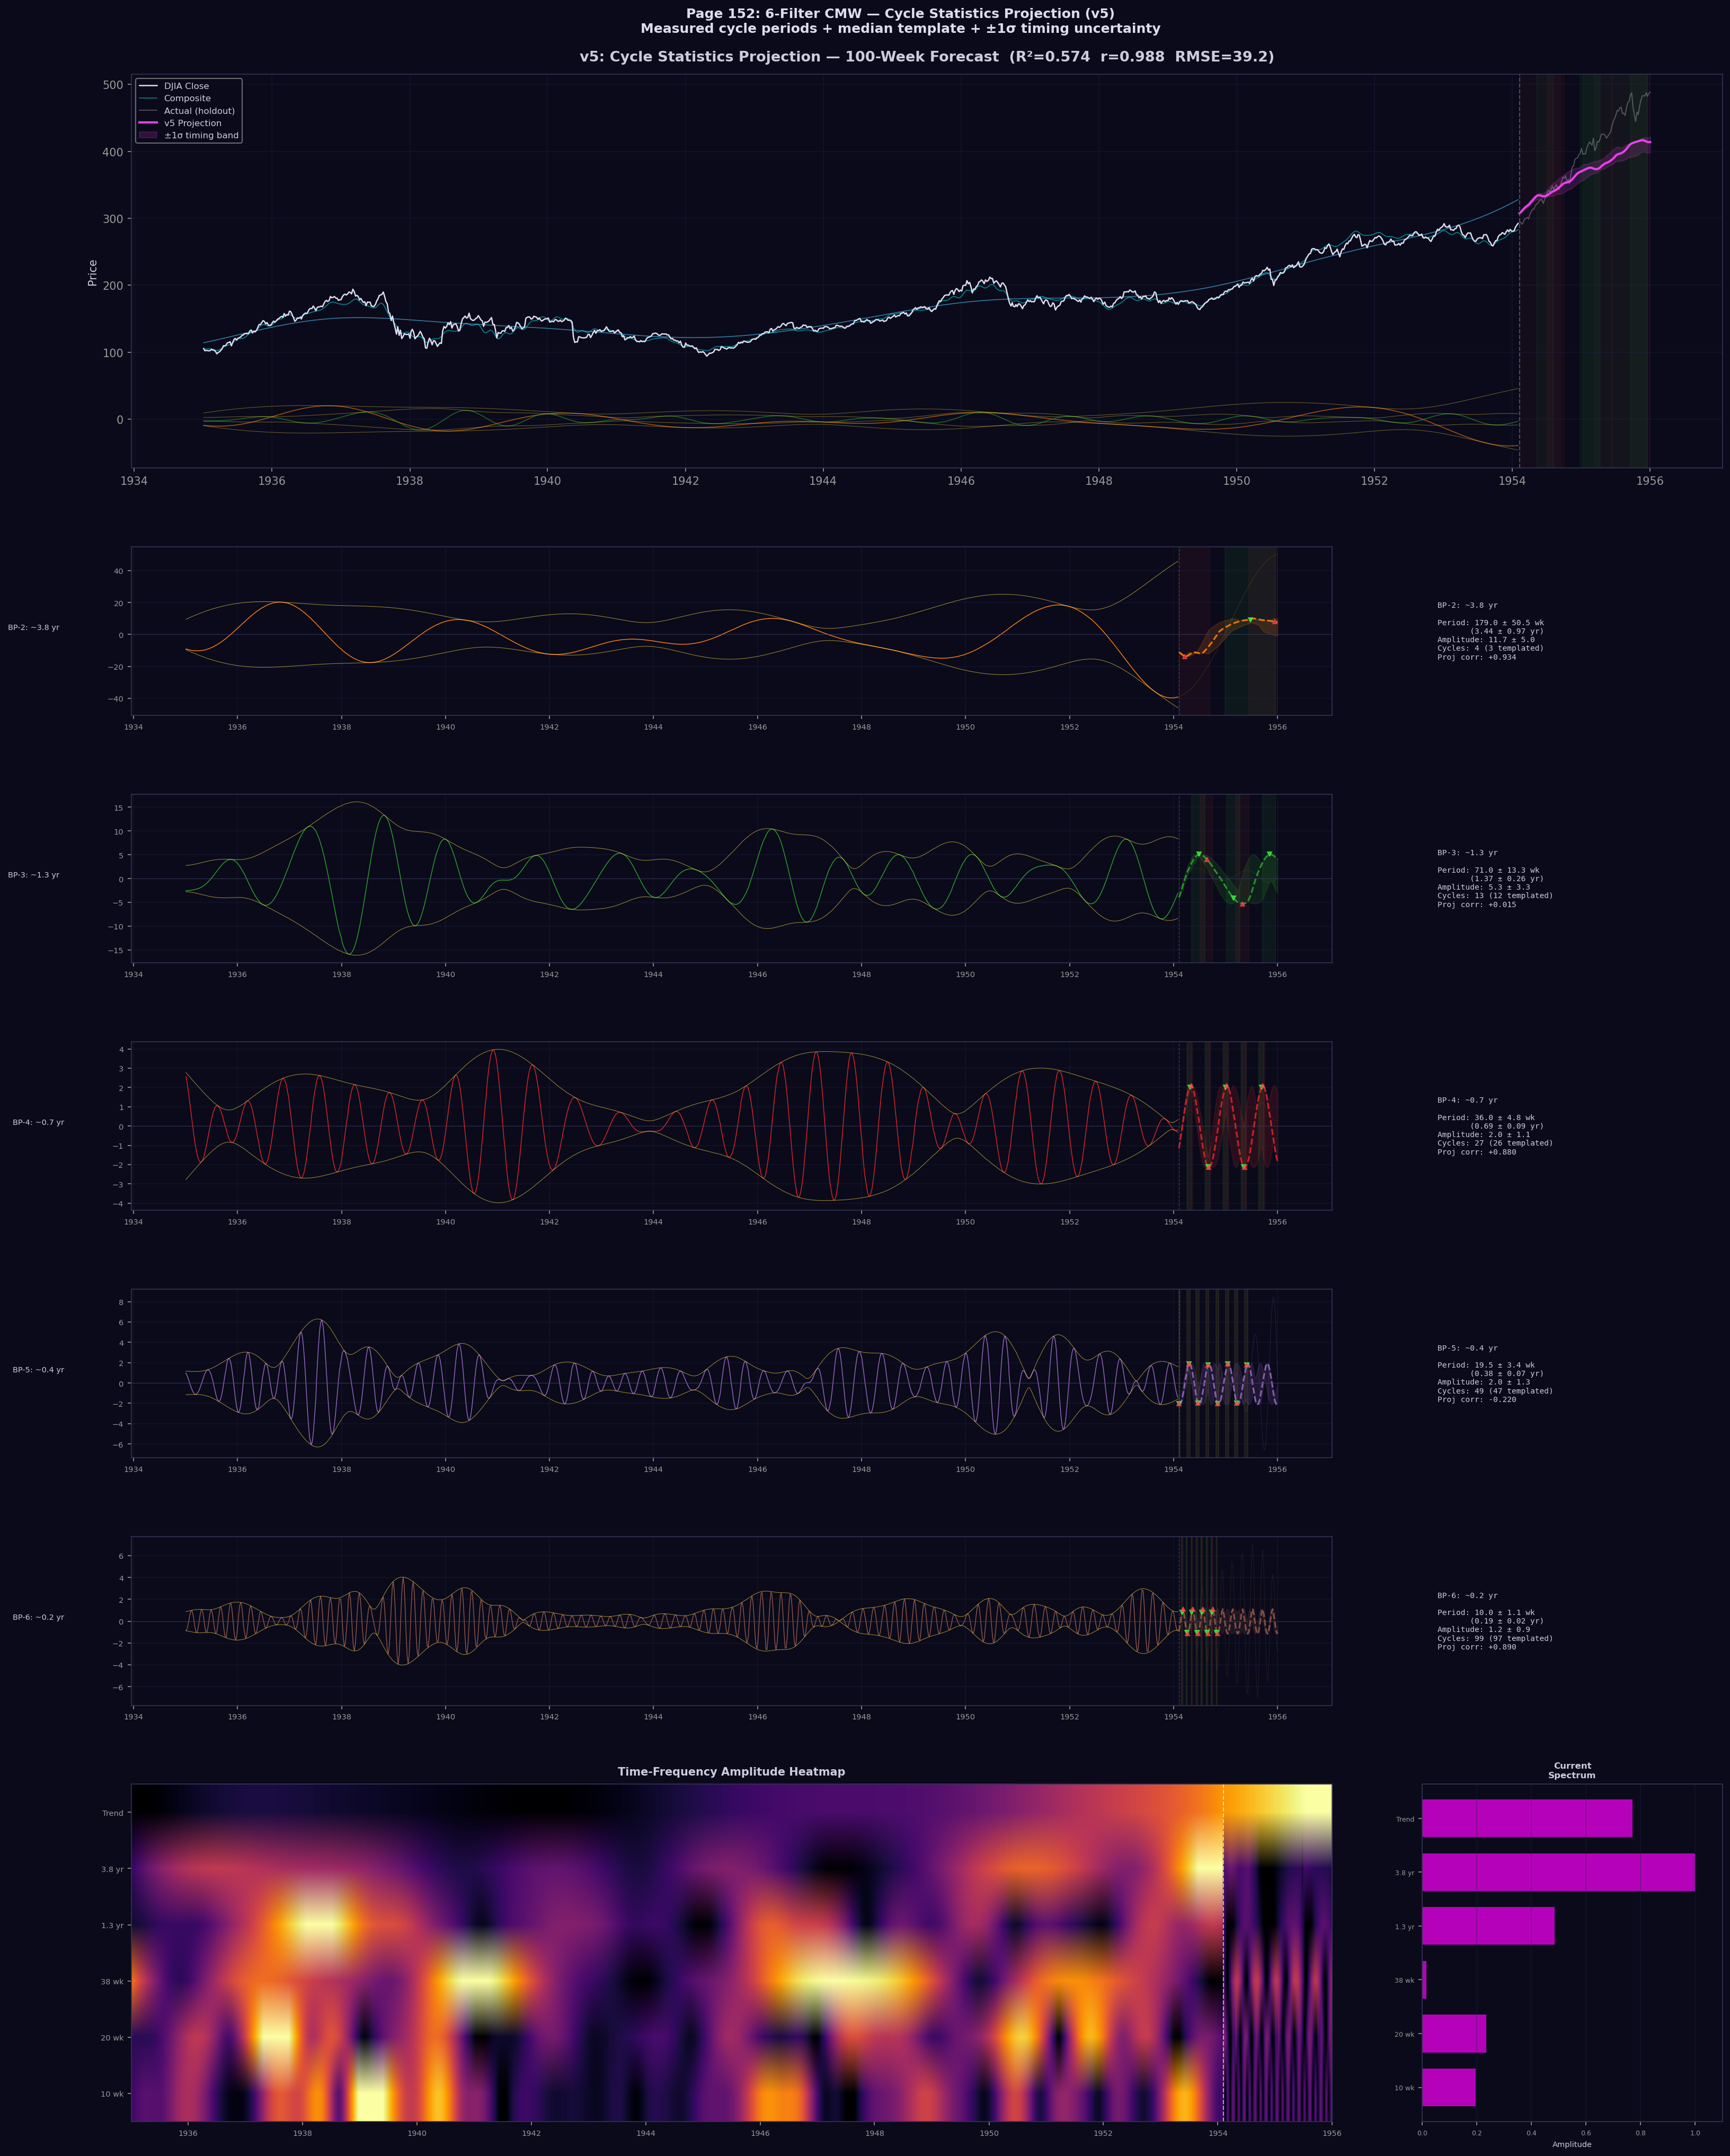

This figure's Python source:
# -*- coding: utf-8 -*-
"""
Page 152: 6-Filter CMW Projection v5 -- Cycle Statistics Method
================================================================

Instead of mathematical models (sine waves, EKF, MPM), this approach measures
ACTUAL cycle statistics from the bandpass filter outputs:
  - Peak detection → cycle period distribution (peak-to-peak)
  - Envelope amplitude distribution per half-cycle
  - Median cycle template extraction via phase-normalized resampling
  - Forward projection by tiling median template with ±1σ timing uncertainty

Layout inspired by TradingHurst charts:
  Row 0: Price + composite + overlaid cycles with yellow envelopes + projection band
  Rows 1-5: Individual BP filter oscillators + projections + stats panels
  Row 6: Heatmap (amplitude per filter band over time) + spectral cross-section

Compared against v1 (static sinusoid) baseline for projection accuracy.
"""

import numpy as np
import pandas as pd
import matplotlib.pyplot as plt
import matplotlib.dates as mdates
import matplotlib.gridspec as gridspec
from matplotlib.colors import Normalize
from scipy.signal import find_peaks
from scipy.interpolate import interp1d

import sys, os
sys.path.insert(0, os.path.abspath(os.path.join(os.path.dirname(__file__), '../..')))

from src.data.loaders import getStooq
from src.time_frequency.cmw import apply_cmw


# ============================================================================
# Configuration
# ============================================================================

FS = 52
TWOPI = 2 * np.pi

DISPLAY_START = '1935-01-01'
DISPLAY_END = '1954-02-01'
PROJECTION_WEEKS = 100

# Cycle statistics parameters
MIN_CYCLES_FOR_STATS = 3
N_SIGMA = 1.0
TEMPLATE_POINTS = 100  # phase grid resolution for median template

# Heatmap
HEATMAP_CMAP = 'inferno'

FILTER_SPECS = [
    {'type': 'lp', 'f_pass': 0.85, 'f_stop': 1.25,
     'label': 'LP-1: Trend (>5 yr)', 'color': '#4fc3f7'},
    {'type': 'bp', 'f1': 0.85, 'f2': 1.25, 'f3': 2.05, 'f4': 2.45,
     'label': 'BP-2: ~3.8 yr', 'color': '#ff7f0e'},
    {'type': 'bp', 'f1': 3.20, 'f2': 3.55, 'f3': 6.35, 'f4': 6.70,
     'label': 'BP-3: ~1.3 yr', 'color': '#2ca02c'},
    {'type': 'bp', 'f1': 7.25, 'f2': 7.55, 'f3': 9.55, 'f4': 9.85,
     'label': 'BP-4: ~0.7 yr', 'color': '#d62728'},
    {'type': 'bp', 'f1': 13.65, 'f2': 13.95, 'f3': 19.35, 'f4': 19.65,
     'label': 'BP-5: ~0.4 yr', 'color': '#9467bd'},
    {'type': 'bp', 'f1': 28.45, 'f2': 28.75, 'f3': 35.95, 'f4': 36.25,
     'label': 'BP-6: ~0.2 yr', 'color': '#8c564b'},
]


def spec_to_cmw(spec):
    if spec['type'] == 'lp':
        return 0.0, spec['f_pass'] + spec['f_stop']
    f0 = (spec['f2'] + spec['f3']) / 2.0
    lower = (spec['f1'] + spec['f2']) / 2.0
    upper = (spec['f3'] + spec['f4']) / 2.0
    return f0, upper - lower


# ============================================================================
# Cycle Statistics
# ============================================================================

def measure_cycle_statistics(sig_real, envelope, phase, fs, disp_s, disp_e):
    """
    Measure cycle statistics from a BP filter output within the display window.

    Uses peak-to-peak intervals for period measurement and envelope peaks
    for amplitude. Builds a median cycle template by phase-normalizing each
    complete cycle and taking the pointwise median.

    Returns None if insufficient cycles are detected.
    """
    sig_w = sig_real[disp_s:disp_e]
    env_w = envelope[disp_s:disp_e]
    phase_w = phase[disp_s:disp_e]
    N = len(sig_w)

    # Detect peaks and troughs
    peaks, _ = find_peaks(sig_w)
    troughs, _ = find_peaks(-sig_w)

    if len(peaks) < MIN_CYCLES_FOR_STATS + 1:
        return None

    # Full cycle periods (peak-to-peak)
    peak_periods = np.diff(peaks).astype(float)

    # Half-cycle amplitudes: envelope value at each peak
    peak_amps = env_w[peaks]

    # Also measure trough-to-trough for comparison
    if len(troughs) >= 2:
        trough_periods = np.diff(troughs).astype(float)
        all_periods = np.concatenate([peak_periods, trough_periods])
    else:
        all_periods = peak_periods

    period_median = np.median(all_periods)
    period_std = np.std(all_periods)
    amp_median = np.median(peak_amps)
    amp_std = np.std(peak_amps)

    # Build median cycle template: extract each peak-to-peak cycle,
    # resample to common phase grid, take median
    phase_grid = np.linspace(0, TWOPI, TEMPLATE_POINTS, endpoint=False)
    templates = []

    for i in range(len(peaks) - 1):
        s, e = peaks[i], peaks[i + 1]
        if e - s < 4:
            continue
        cycle_sig = sig_w[s:e]
        cycle_phase = phase_w[s:e]

        # Normalize phase to [0, 2π)
        ph0 = cycle_phase[0]
        cycle_phase_norm = cycle_phase - ph0
        # Should span approximately 2π; handle wrapping
        span = cycle_phase_norm[-1]
        if span < np.pi or span > 3 * np.pi:
            continue  # irregular cycle, skip
        # Scale to exactly [0, 2π)
        cycle_phase_norm = cycle_phase_norm / span * TWOPI

        try:
            interp_fn = interp1d(cycle_phase_norm, cycle_sig,
                                 kind='linear', bounds_error=False,
                                 fill_value=(cycle_sig[0], cycle_sig[-1]))
            templates.append(interp_fn(phase_grid))
        except Exception:
            continue

    if len(templates) < MIN_CYCLES_FOR_STATS:
        # Fallback: pure cosine at median amplitude
        median_template = amp_median * np.cos(phase_grid)
    else:
        median_template = np.median(np.array(templates), axis=0)

    # Current phase at display end
    current_phase = phase[disp_e - 1]

    # Envelope template (for heatmap projection)
    env_template = np.abs(median_template)

    return {
        'period_median': period_median,
        'period_std': period_std,
        'amplitude_median': amp_median,
        'amplitude_std': amp_std,
        'n_cycles': len(peaks) - 1,
        'n_templates': len(templates),
        'median_template': median_template,
        'env_template': env_template,
        'phase_grid': phase_grid,
        'current_phase': current_phase,
        'peak_indices': peaks + disp_s,  # absolute indices
        'trough_indices': troughs + disp_s,
        'peak_periods': peak_periods,
        'peak_amps': peak_amps,
    }


def project_with_uncertainty(stats, n_proj, n_sigma=1.0):
    """
    Project forward using the median cycle template with ±1σ timing bands.

    The center projection tiles the template at the median phase rate.
    Upper/lower bands use faster/slower phase rates (±1σ of period std).
    """
    template = stats['median_template']
    phase_grid = stats['phase_grid']
    current_phase = stats['current_phase']
    period_med = stats['period_median']
    period_std = stats['period_std']

    dphi = TWOPI / period_med  # radians per sample at median period

    t = np.arange(1, n_proj + 1)
    phase_center = current_phase + dphi * t

    # Template interpolator (periodic via modular phase)
    interp_fn = interp1d(phase_grid, template, kind='linear',
                         bounds_error=False,
                         fill_value=(template[0], template[-1]))

    center = interp_fn(np.mod(phase_center, TWOPI))

    # Timing uncertainty: vary period by ±σ
    period_fast = max(period_med - n_sigma * period_std, period_med * 0.5)
    period_slow = min(period_med + n_sigma * period_std, period_med * 2.0)

    phase_fast = current_phase + (TWOPI / period_fast) * t
    phase_slow = current_phase + (TWOPI / period_slow) * t

    upper = interp_fn(np.mod(phase_fast, TWOPI))
    lower = interp_fn(np.mod(phase_slow, TWOPI))

    # Envelope of the band: at each t, take min/max of the three traces
    band_upper = np.maximum(center, np.maximum(upper, lower))
    band_lower = np.minimum(center, np.minimum(upper, lower))

    # Predicted peak/trough sample indices (relative to projection start)
    # Peaks occur where template phase ≈ phase_of_template_max
    tmpl_peak_phase = phase_grid[np.argmax(template)]
    tmpl_trough_phase = phase_grid[np.argmin(template)]

    def find_phase_crossings(phase_series, target_phase):
        """Find sample indices where phase crosses target (mod 2π)."""
        wrapped = np.mod(phase_series - target_phase + np.pi, TWOPI) - np.pi
        crossings = []
        for j in range(len(wrapped) - 1):
            if wrapped[j] <= 0 < wrapped[j + 1] or wrapped[j] >= 0 > wrapped[j + 1]:
                crossings.append(j)
        return np.array(crossings)

    peak_times = find_phase_crossings(phase_center, tmpl_peak_phase)
    trough_times = find_phase_crossings(phase_center, tmpl_trough_phase)

    # Timing uncertainty for peaks/troughs (±σ in weeks)
    timing_sigma_weeks = period_std / TWOPI * np.pi  # half-cycle uncertainty

    return {
        'center': center,
        'upper': band_upper,
        'lower': band_lower,
        'phase_center': phase_center,
        'peak_times': peak_times,
        'trough_times': trough_times,
        'timing_sigma': timing_sigma_weeks,
    }


def project_lowpass(signal, disp_s, disp_e, n_proj):
    """LP filter: linear extrapolation from last 52 weeks."""
    lookback = min(52, disp_e - disp_s)
    segment = np.real(signal[disp_e - lookback:disp_e])
    t_seg = np.arange(lookback, dtype=float)
    coeffs = np.polyfit(t_seg, segment, 1)
    t_fwd = np.arange(lookback, lookback + n_proj, dtype=float)
    proj = np.polyval(coeffs, t_fwd)
    return {
        'center': proj,
        'upper': None,
        'lower': None,
        'slope_per_yr': coeffs[0] * FS,
    }


# ============================================================================
# Heatmap Matrix
# ============================================================================

def build_heatmap_matrix(filter_outputs, projections, cycle_stats_list,
                         disp_s, disp_e, n_proj):
    """
    Build time-frequency amplitude heatmap.

    Each row = one filter's envelope amplitude (normalized 0-1).
    Rows ordered by period (longest at top).
    Historical part uses actual envelope; projection tiles the median envelope.
    """
    n_filters = len(filter_outputs)
    n_disp = disp_e - disp_s
    n_total = n_disp + n_proj

    matrix = np.zeros((n_filters, n_total))
    freq_labels = []
    f0_values = []

    for i, (out, proj, stats) in enumerate(
            zip(filter_outputs, projections, cycle_stats_list)):
        spec = out['spec']
        f0 = out['f0']
        f0_values.append(f0)

        # Historical envelope
        if out['envelope'] is not None:
            env_hist = out['envelope'][disp_s:disp_e]
        else:
            sig = out['signal']
            env_hist = np.abs(sig[disp_s:disp_e])
        matrix[i, :n_disp] = np.abs(env_hist)

        # Projection envelope
        if stats is not None and stats['env_template'] is not None:
            env_tmpl = stats['env_template']
            # Tile from current phase position
            dphi = TWOPI / stats['period_median']
            current_phase = stats['current_phase']
            t_proj = np.arange(1, n_proj + 1)
            phase_proj = current_phase + dphi * t_proj
            phase_wrapped = np.mod(phase_proj, TWOPI)

            interp_fn = interp1d(stats['phase_grid'], env_tmpl,
                                 kind='linear', bounds_error=False,
                                 fill_value=np.mean(env_tmpl))
            env_proj = interp_fn(phase_wrapped)
            matrix[i, n_disp:] = env_proj
        elif proj is not None:
            # LP or fallback: use abs of projection
            matrix[i, n_disp:] = np.abs(proj['center'])
        else:
            matrix[i, n_disp:] = matrix[i, n_disp - 1]

        # Label
        if f0 > 0:
            T_wk = TWOPI / f0 * FS
            if T_wk >= 52:
                freq_labels.append(f'{T_wk/52:.1f} yr')
            else:
                freq_labels.append(f'{T_wk:.0f} wk')
        else:
            freq_labels.append('Trend')

    # Sort by period (longest = lowest freq at top)
    sort_idx = np.argsort(f0_values)  # ascending freq → descending period
    matrix = matrix[sort_idx]
    freq_labels = [freq_labels[i] for i in sort_idx]
    f0_sorted = [f0_values[i] for i in sort_idx]

    # Normalize each row independently
    for i in range(n_filters):
        row = matrix[i]
        vmin = np.percentile(row, 2)
        vmax = np.percentile(row, 98)
        if vmax > vmin:
            matrix[i] = (row - vmin) / (vmax - vmin)
        matrix[i] = np.clip(matrix[i], 0, 1)

    return {
        'matrix': matrix,
        'freq_labels': freq_labels,
        'f0_sorted': f0_sorted,
        'n_disp': n_disp,
        'sort_idx': sort_idx,
    }


# ============================================================================
# Plotting
# ============================================================================

def plot_results(dates, close, filter_outputs, projections, cycle_stats_list,
                 heatmap_data, disp_s, disp_e, proj_e, composite):
    """TradingHurst-style dark theme figure."""

    n_proj = proj_e - disp_e
    dates_disp = dates[disp_s:disp_e]
    dates_proj = dates[disp_e:proj_e]
    actual_proj = close[disp_e:proj_e]

    # --- Dark theme ---
    plt.rcParams.update({
        'figure.facecolor': '#0a0a1a',
        'axes.facecolor': '#0a0a1a',
        'axes.edgecolor': '#333355',
        'axes.labelcolor': '#ccccdd',
        'text.color': '#ccccdd',
        'xtick.color': '#999999',
        'ytick.color': '#999999',
        'grid.color': '#222244',
        'grid.alpha': 0.4,
    })

    fig = plt.figure(figsize=(22, 28))
    height_ratios = [3.5, 1.5, 1.5, 1.5, 1.5, 1.5, 3]
    gs = gridspec.GridSpec(7, 2, figure=fig,
                           width_ratios=[4, 1],
                           height_ratios=height_ratios,
                           hspace=0.35, wspace=0.12,
                           left=0.06, right=0.97, top=0.95, bottom=0.03)

    # ==== Row 0: Price + composite + projection ====
    ax0 = fig.add_subplot(gs[0, :])

    ax0.plot(dates_disp, close[disp_s:disp_e], color='#ddddee', lw=1.2,
             label='DJIA Close', zorder=5)

    # Overlay longer cycle components with yellow envelopes
    for i, out in enumerate(filter_outputs[:3]):  # LP, BP-2, BP-3
        sig = out['signal']
        sig_r = sig.real if np.iscomplexobj(sig) else sig
        ax0.plot(dates_disp, sig_r[disp_s:disp_e],
                 color=out['spec']['color'], lw=0.8, alpha=0.6)
        if out['envelope'] is not None:
            env = out['envelope']
            ax0.plot(dates_disp, env[disp_s:disp_e],
                     color='#ffdd44', lw=0.5, alpha=0.4)
            ax0.plot(dates_disp, -env[disp_s:disp_e],
                     color='#ffdd44', lw=0.5, alpha=0.4)

    ax0.plot(dates_disp, composite[disp_s:disp_e], color='cyan', lw=0.8,
             alpha=0.5, label='Composite')

    # Composite projection
    comp_center = np.sum([p['center'] for p in projections], axis=0)
    comp_upper_parts = []
    comp_lower_parts = []
    for p in projections:
        comp_upper_parts.append(p['upper'] if p['upper'] is not None else p['center'])
        comp_lower_parts.append(p['lower'] if p['lower'] is not None else p['center'])
    comp_upper = np.sum(comp_upper_parts, axis=0)
    comp_lower = np.sum(comp_lower_parts, axis=0)

    ax0.plot(dates_proj, actual_proj, color='#ddddee', lw=1, alpha=0.3,
             label='Actual (holdout)')
    ax0.plot(dates_proj, comp_center, color='#ff44ff', lw=2, alpha=0.9,
             label='v5 Projection')
    ax0.fill_between(dates_proj, comp_lower, comp_upper,
                     color='#ff44ff', alpha=0.15, label='±1σ timing band')
    ax0.axvline(dates[disp_e], color='#666688', ls='--', lw=1, alpha=0.7)

    # Add dominant cycle (BP-2, BP-3) peak/trough zones on price chart
    for bp_idx in [1, 2]:  # BP-2 and BP-3
        p = projections[bp_idx]
        if 'peak_times' in p and 'timing_sigma' in p:
            sigma = p['timing_sigma']
            for pt in p.get('trough_times', []):
                if pt < n_proj:
                    pt = int(pt)
                    lo = max(0, int(pt - sigma))
                    hi = min(n_proj - 1, int(pt + sigma))
                    ax0.axvspan(dates_proj[lo], dates_proj[hi],
                                color='#ff4444', alpha=0.04)
            for pt in p.get('peak_times', []):
                if pt < n_proj:
                    pt = int(pt)
                    lo = max(0, int(pt - sigma))
                    hi = min(n_proj - 1, int(pt + sigma))
                    ax0.axvspan(dates_proj[lo], dates_proj[hi],
                                color='#44ff44', alpha=0.04)

    # Metrics
    corr = np.corrcoef(actual_proj, comp_center)[0, 1]
    rmse = np.sqrt(np.mean((actual_proj - comp_center)**2))
    ss_r = np.sum((actual_proj - comp_center)**2)
    ss_t = np.sum((actual_proj - np.mean(actual_proj))**2)
    r2 = 1 - ss_r / ss_t if ss_t > 0 else 0

    ax0.set_title(f'v5: Cycle Statistics Projection — {PROJECTION_WEEKS}-Week Forecast  '
                  f'(R²={r2:.3f}  r={corr:.3f}  RMSE={rmse:.1f})',
                  fontsize=13, fontweight='bold', pad=12)
    ax0.set_ylabel('Price', fontsize=10)
    ax0.legend(loc='upper left', fontsize=8, framealpha=0.5)
    ax0.grid(True)
    ax0.xaxis.set_major_locator(mdates.YearLocator(2))
    ax0.xaxis.set_major_formatter(mdates.DateFormatter('%Y'))

    # ==== Rows 1-5: BP filters ====
    bp_outputs = [(out, proj, stats) for out, proj, stats
                  in zip(filter_outputs, projections, cycle_stats_list)
                  if out['spec']['type'] == 'bp']

    for row, (out, proj, stats) in enumerate(bp_outputs):
        spec = out['spec']
        color = spec['color']

        # Left: oscillator + projection
        ax_osc = fig.add_subplot(gs[row + 1, 0])
        sig_r = out['signal'].real if np.iscomplexobj(out['signal']) else out['signal']

        ax_osc.plot(dates_disp, sig_r[disp_s:disp_e], color=color, lw=0.7)
        if out['envelope'] is not None:
            env = out['envelope']
            ax_osc.plot(dates_disp, env[disp_s:disp_e],
                        color='#ffdd44', lw=0.5, alpha=0.6)
            ax_osc.plot(dates_disp, -env[disp_s:disp_e],
                        color='#ffdd44', lw=0.5, alpha=0.6)

        # Actual holdout (faint)
        if proj_e <= len(sig_r):
            ax_osc.plot(dates_proj, sig_r[disp_e:proj_e],
                        color=color, lw=0.4, alpha=0.25)

        # Projection
        if proj is not None:
            ax_osc.plot(dates_proj, proj['center'],
                        color=color, lw=1.5, ls='--', alpha=0.9)
            if proj['upper'] is not None:
                ax_osc.fill_between(dates_proj, proj['lower'], proj['upper'],
                                    color=color, alpha=0.15)

            # Peak/trough zone markers (limit to avoid clutter on high-freq)
            if 'peak_times' in proj and 'timing_sigma' in proj:
                sigma_wk = proj['timing_sigma']
                max_markers = 8  # limit markers for readability

                pk_times = proj.get('peak_times', [])
                tr_times = proj.get('trough_times', [])
                pk_times = pk_times[pk_times < n_proj][:max_markers]
                tr_times = tr_times[tr_times < n_proj][:max_markers]

                for pt in pk_times:
                    pt = int(pt)
                    lo = max(0, int(pt - sigma_wk))
                    hi = min(n_proj - 1, int(pt + sigma_wk))
                    ax_osc.axvspan(dates_proj[lo], dates_proj[hi],
                                   color='#44ff44', alpha=0.06)
                    ax_osc.plot(dates_proj[pt], proj['center'][pt],
                                'v', color='#44ff44', markersize=4, alpha=0.7)

                for tt in tr_times:
                    tt = int(tt)
                    lo = max(0, int(tt - sigma_wk))
                    hi = min(n_proj - 1, int(tt + sigma_wk))
                    ax_osc.axvspan(dates_proj[lo], dates_proj[hi],
                                   color='#ff4444', alpha=0.06)
                    ax_osc.plot(dates_proj[tt], proj['center'][tt],
                                '^', color='#ff4444', markersize=4, alpha=0.7)

        ax_osc.axvline(dates[disp_e], color='#666688', ls='--', lw=0.7, alpha=0.5)
        ax_osc.axhline(0, color='#444466', lw=0.3)
        ax_osc.set_ylabel(spec['label'], fontsize=7, rotation=0,
                          labelpad=90, ha='left')
        ax_osc.grid(True)
        ax_osc.tick_params(axis='both', labelsize=7)
        ax_osc.xaxis.set_major_locator(mdates.YearLocator(2))
        ax_osc.xaxis.set_major_formatter(mdates.DateFormatter('%Y'))

        # Right: stats panel
        ax_st = fig.add_subplot(gs[row + 1, 1])
        ax_st.axis('off')

        if stats is not None:
            T_wk = stats['period_median']
            T_yr = T_wk / FS
            lines = [
                spec['label'],
                '',
                f"Period: {T_wk:.1f} ± {stats['period_std']:.1f} wk",
                f"       ({T_yr:.2f} ± {stats['period_std']/FS:.2f} yr)",
                f"Amplitude: {stats['amplitude_median']:.1f} ± {stats['amplitude_std']:.1f}",
                f"Cycles: {stats['n_cycles']} ({stats['n_templates']} templated)",
            ]

            # Per-filter projection correlation
            if proj_e <= len(sig_r):
                af = sig_r[disp_e:proj_e]
                fc = np.corrcoef(af, proj['center'])[0, 1] if np.std(proj['center']) > 0 else 0
                lines.append(f"Proj corr: {fc:+.3f}")

            txt = '\n'.join(lines)
            ax_st.text(0.05, 0.5, txt, fontsize=7, color='#ccccdd',
                       va='center', family='monospace',
                       transform=ax_st.transAxes)
        else:
            ax_st.text(0.05, 0.5, f'{spec["label"]}\nInsufficient cycles',
                       fontsize=7, color='#666688', va='center',
                       transform=ax_st.transAxes)

    # ==== Row 6: Heatmap + spectral cross-section ====
    ax_heat = fig.add_subplot(gs[6, 0])
    ax_spec = fig.add_subplot(gs[6, 1])

    mat = heatmap_data['matrix']
    n_disp = heatmap_data['n_disp']
    labels = heatmap_data['freq_labels']
    n_filters = mat.shape[0]

    # Use dates for x-axis
    all_dates = np.concatenate([dates_disp, dates_proj])
    extent_left = mdates.date2num(pd.Timestamp(dates_disp[0]))
    extent_right = mdates.date2num(pd.Timestamp(dates_proj[-1]))

    im = ax_heat.imshow(mat, aspect='auto', cmap=HEATMAP_CMAP,
                        extent=[extent_left, extent_right,
                                n_filters - 0.5, -0.5],
                        interpolation='bilinear')
    ax_heat.xaxis_date()
    ax_heat.xaxis.set_major_locator(mdates.YearLocator(2))
    ax_heat.xaxis.set_major_formatter(mdates.DateFormatter('%Y'))

    # Projection boundary
    proj_date_num = mdates.date2num(pd.Timestamp(dates[disp_e]))
    ax_heat.axvline(proj_date_num, color='white', ls='--', lw=1, alpha=0.6)

    # Y-axis labels
    ax_heat.set_yticks(range(n_filters))
    ax_heat.set_yticklabels(labels, fontsize=7)
    ax_heat.set_title('Time-Frequency Amplitude Heatmap', fontsize=10,
                      fontweight='bold', pad=8)
    ax_heat.tick_params(axis='x', labelsize=7)

    # Spectral cross-section at projection boundary
    profile = mat[:, n_disp - 1]
    y_pos = np.arange(n_filters)
    bars = ax_spec.barh(y_pos, profile, color='magenta', alpha=0.7, height=0.7)
    ax_spec.set_yticks(range(n_filters))
    ax_spec.set_yticklabels(labels, fontsize=6)
    ax_spec.set_xlim(0, 1.1)
    ax_spec.set_xlabel('Amplitude', fontsize=7)
    ax_spec.set_title('Current\nSpectrum', fontsize=8, fontweight='bold')
    ax_spec.invert_yaxis()
    ax_spec.grid(True, axis='x')
    ax_spec.tick_params(axis='both', labelsize=6)

    # Suptitle
    fig.suptitle("Page 152: 6-Filter CMW — Cycle Statistics Projection (v5)\n"
                 "Measured cycle periods + median template + ±1σ timing uncertainty",
                 fontsize=12, fontweight='bold', y=0.98, color='#ddddee')

    return fig, comp_center, comp_upper, comp_lower


# ============================================================================
# Main
# ============================================================================

def main():
    print("=" * 70)
    print("Page 152: 6-Filter CMW Projection v5 -- Cycle Statistics")
    print("=" * 70)

    # --- Load data ---
    df = getStooq('^dji', 'w')
    df = df.sort_values('Date').reset_index(drop=True)
    dates = pd.to_datetime(df['Date']).values
    close = df['Close'].values.astype(np.float64)

    print(f"\nData: {len(close)} weekly samples")
    print(f"  {pd.Timestamp(dates[0]).strftime('%Y-%m-%d')} to "
          f"{pd.Timestamp(dates[-1]).strftime('%Y-%m-%d')}")

    # --- Display window ---
    disp_s = np.searchsorted(dates, np.datetime64(DISPLAY_START))
    disp_e = np.searchsorted(dates, np.datetime64(DISPLAY_END))
    proj_e = min(disp_e + PROJECTION_WEEKS, len(close))
    n_proj = proj_e - disp_e

    print(f"\nDisplay: {DISPLAY_START} to {DISPLAY_END} ({disp_e - disp_s} weeks)")
    print(f"Projection: {n_proj} weeks to "
          f"{pd.Timestamp(dates[proj_e-1]).strftime('%Y-%m-%d')}")

    # --- Apply 6 CMW filters ---
    print(f"\n--- Applying 6 CMW filters ---")
    filter_outputs = []

    for spec in FILTER_SPECS:
        f0, fwhm = spec_to_cmw(spec)
        analytic = (spec['type'] != 'lp')
        result = apply_cmw(close, f0, fwhm, FS, analytic=analytic)
        result['spec'] = spec
        result['f0'] = f0
        result['fwhm'] = fwhm
        filter_outputs.append(result)

        if analytic:
            print(f"  {spec['label']:20s}  f0={f0:.2f}  FWHM={fwhm:.2f}  "
                  f"T={TWOPI/f0:.2f}yr ({TWOPI/f0*FS:.0f}wk)")
        else:
            print(f"  {spec['label']:20s}  f0={f0:.2f}  FWHM={fwhm:.2f}  (lowpass)")

    # --- Composite ---
    composite = np.zeros_like(close)
    for out in filter_outputs:
        sig = out['signal']
        composite += sig.real if np.iscomplexobj(sig) else sig

    # --- Measure cycle statistics ---
    print(f"\n--- Cycle Statistics ---")
    cycle_stats_list = []

    for out in filter_outputs:
        spec = out['spec']
        if spec['type'] == 'lp':
            cycle_stats_list.append(None)
            continue

        sig_r = out['signal'].real if np.iscomplexobj(out['signal']) else out['signal']
        stats = measure_cycle_statistics(sig_r, out['envelope'], out['phase'],
                                         FS, disp_s, disp_e)
        cycle_stats_list.append(stats)

        if stats is not None:
            T_yr = stats['period_median'] / FS
            print(f"  {spec['label']:20s}  T={stats['period_median']:.1f} "
                  f"±{stats['period_std']:.1f} wk  ({T_yr:.2f} yr)  "
                  f"A={stats['amplitude_median']:.1f}  "
                  f"cycles={stats['n_cycles']}  templates={stats['n_templates']}")
        else:
            print(f"  {spec['label']:20s}  ** insufficient cycles **")

    # --- Projections ---
    print(f"\n--- Computing projections ---")
    projections = []

    for i, (out, stats) in enumerate(zip(filter_outputs, cycle_stats_list)):
        spec = out['spec']

        if spec['type'] == 'lp':
            proj = project_lowpass(out['signal'], disp_s, disp_e, n_proj)
            projections.append(proj)
            print(f"  {spec['label']:20s}  LP linear extrap, "
                  f"slope={proj['slope_per_yr']:.2f}/yr")
            continue

        if stats is not None:
            proj = project_with_uncertainty(stats, n_proj, N_SIGMA)
            projections.append(proj)
            print(f"  {spec['label']:20s}  median template projection")
        else:
            # Fallback: constant zero
            proj = {
                'center': np.zeros(n_proj),
                'upper': np.zeros(n_proj),
                'lower': np.zeros(n_proj),
            }
            projections.append(proj)
            print(f"  {spec['label']:20s}  ** fallback: zero **")

    # --- Build heatmap ---
    heatmap_data = build_heatmap_matrix(filter_outputs, projections,
                                         cycle_stats_list,
                                         disp_s, disp_e, n_proj)

    # --- v1 baseline for comparison ---
    proj_v1 = []
    for out, stats in zip(filter_outputs, cycle_stats_list):
        spec = out['spec']
        if spec['type'] == 'lp':
            proj_v1.append(projections[0]['center'])
            continue
        env = out['envelope']
        phase = out['phase']
        A = env[disp_e - 1]
        f0 = out['f0']
        period_samples = TWOPI / f0 * FS
        n_lb = int(3 * period_samples)
        phase_w = phase[max(disp_s, disp_e - n_lb):disp_e]
        dphi = np.median(np.diff(phase_w))
        phi0 = phase[disp_e - 1]
        t_fwd = np.arange(1, n_proj + 1)
        pv1 = A * np.cos(phi0 + dphi * t_fwd)
        proj_v1.append(pv1)

    comp_v1 = np.sum(proj_v1, axis=0)
    comp_v5 = np.sum([p['center'] for p in projections], axis=0)
    actual_proj = close[disp_e:proj_e]

    # --- Metrics ---
    def metrics(actual, pred, name):
        corr = np.corrcoef(actual, pred)[0, 1]
        ss_r = np.sum((actual - pred)**2)
        ss_t = np.sum((actual - np.mean(actual))**2)
        r2 = 1 - ss_r / ss_t if ss_t > 0 else 0
        rmse = np.sqrt(np.mean((actual - pred)**2))
        err_end = (pred[-1] / actual[-1] - 1) * 100
        return corr, r2, rmse, err_end

    c1, r1, rm1, e1 = metrics(actual_proj, comp_v1, 'v1')
    c5, r5, rm5, e5 = metrics(actual_proj, comp_v5, 'v5')

    print(f"\n{'='*65}")
    print(f"PROJECTION COMPARISON ({n_proj} weeks)")
    print(f"{'='*65}")
    print(f"  {'Metric':<20s}  {'v1 static':>12s}  {'v5 cyclestats':>12s}")
    print(f"  {'-'*20}  {'-'*12}  {'-'*12}")
    print(f"  {'Correlation':<20s}  {c1:>12.4f}  {c5:>12.4f}")
    print(f"  {'R²':<20s}  {r1:>12.4f}  {r5:>12.4f}")
    print(f"  {'RMSE':<20s}  {rm1:>12.1f}  {rm5:>12.1f}")
    print(f"  {'End price':<20s}  {comp_v1[-1]:>12.1f}  {comp_v5[-1]:>12.1f}")
    print(f"  {'End price error':<20s}  {e1:>+11.1f}%  {e5:>+11.1f}%")
    print(f"  {'Actual end price':<20s}  {actual_proj[-1]:>12.1f}")

    # --- Plot ---
    fig, _, _, _ = plot_results(dates, close, filter_outputs, projections,
                                cycle_stats_list, heatmap_data,
                                disp_s, disp_e, proj_e, composite)

    outpath = os.path.join(os.path.dirname(__file__),
                           'cmw_6filter_projection_v5_cyclestats.png')
    plt.savefig(outpath, dpi=150, bbox_inches='tight',
                facecolor=fig.get_facecolor())
    print(f"\nFigure saved: {outpath}")

    try:
        plt.show(block=False)
        plt.pause(1)
        plt.close()
    except Exception:
        plt.close()


if __name__ == '__main__':
    main()
